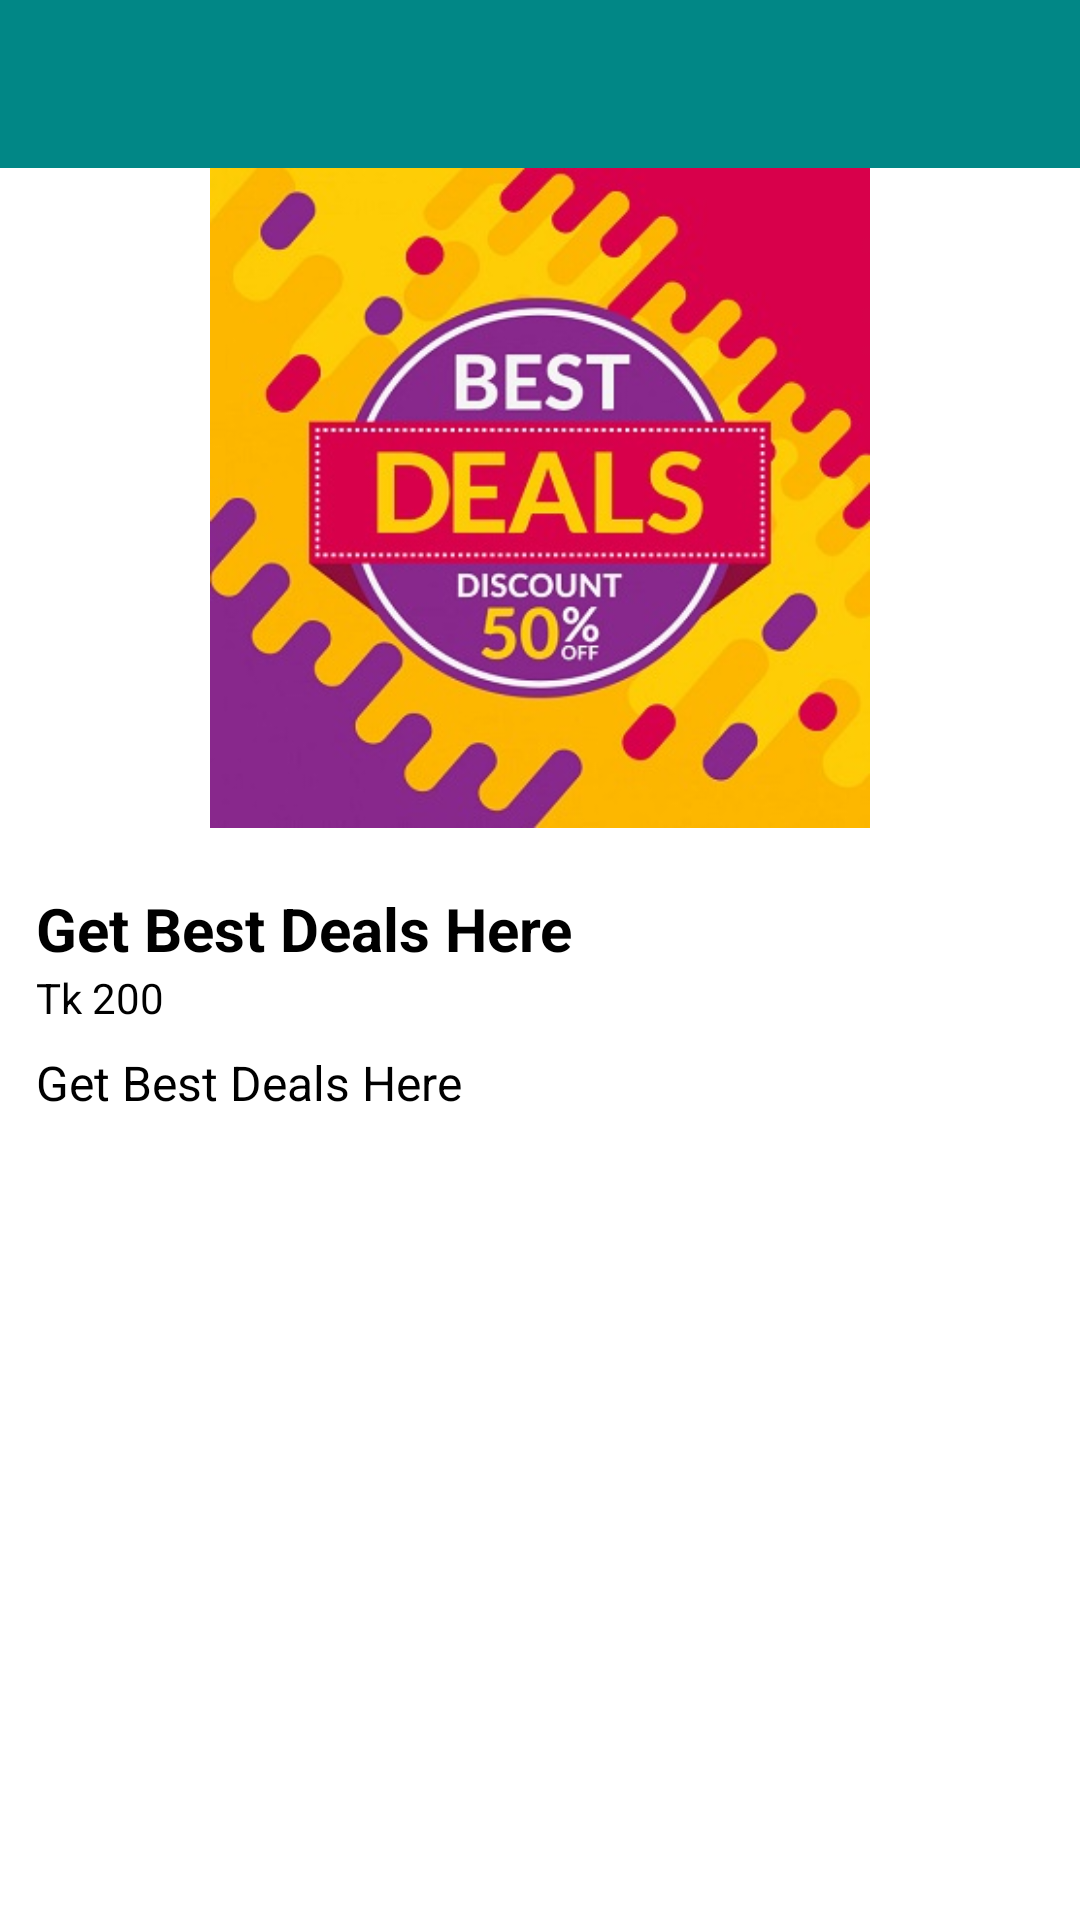

Produce the Android XML layout that renders to this screen, including the resource entries it uses.
<!-- AndroidManifest.xml: application theme Theme.FindThing -->
<!-- res/layout/activity_view_details.xml -->
<?xml version="1.0" encoding="utf-8"?>
<LinearLayout xmlns:android="http://schemas.android.com/apk/res/android"
    xmlns:app="http://schemas.android.com/apk/res-auto"
    xmlns:tools="http://schemas.android.com/tools"
    android:layout_width="match_parent"
    android:layout_height="match_parent"
    android:orientation="vertical"
    tools:context=".viewDetailsActivity.views.ViewDetailsActivity">

    <androidx.appcompat.widget.Toolbar
        android:id="@+id/toolbarProfile"
        android:layout_width="match_parent"
        android:layout_height="?attr/actionBarSize"
        android:background="@color/teal_700"
        android:theme="@style/Base.ThemeOverlay.AppCompat.Dark.ActionBar"
        app:contentInsetStartWithNavigation="0dp" />

    <ImageView
        android:id="@+id/productImage"
        android:layout_width="match_parent"
        android:layout_height="220dp"
        android:layout_gravity="center_horizontal"
        android:src="@drawable/deals" />

    <LinearLayout
        android:layout_width="match_parent"
        android:layout_height="wrap_content"
        android:layout_margin="12dp"
        android:orientation="vertical">

        <TextView
            android:id="@+id/productTitle"
            android:layout_width="match_parent"
            android:layout_height="wrap_content"
            android:layout_marginTop="8dp"
            android:maxLines="1"
            android:text="Get Best Deals Here"
            android:textColor="@android:color/black"
            android:textSize="20sp"
            android:textStyle="bold" />

        <TextView
            android:id="@+id/productPrice"
            android:layout_width="match_parent"
            android:layout_height="wrap_content"
            android:maxLines="1"
            android:text="Tk 200"
            android:textColor="@android:color/black" />

        <TextView
            android:id="@+id/productDescription"
            android:layout_width="match_parent"
            android:layout_height="wrap_content"
            android:layout_marginTop="8dp"
            android:maxLines="1"
            android:text="Get Best Deals Here"
            android:textColor="@android:color/black"
            android:textSize="16sp" />

    </LinearLayout>


</LinearLayout>
<!-- resources referenced by this layout -->
<resources>
  <color name="teal_700">#FF018786</color>
  <!-- drawable deals: jpg bitmap (drawable, 48385 bytes) -->
  <style name="Theme.FindThing" parent="Theme.MaterialComponents.DayNight.NoActionBar">
          
          <item name="colorPrimary">#F85100</item>
          <item name="colorPrimaryVariant">@color/teal_700</item>
          <item name="colorOnPrimary">@color/white</item>
          <item name="android:screenOrientation">portrait</item>
          
          <item name="colorSecondary">@color/teal_200</item>
          <item name="colorSecondaryVariant">@color/teal_700</item>
          <item name="colorOnSecondary">@color/black</item>
          
          <item name="android:statusBarColor" tools:targetApi="l">?attr/colorPrimaryVariant</item>
          
      </style>
  <color name="white">#FFFFFFFF</color>
  <color name="teal_200">#119BE7</color>
  <color name="black">#FF000000</color>
</resources>
